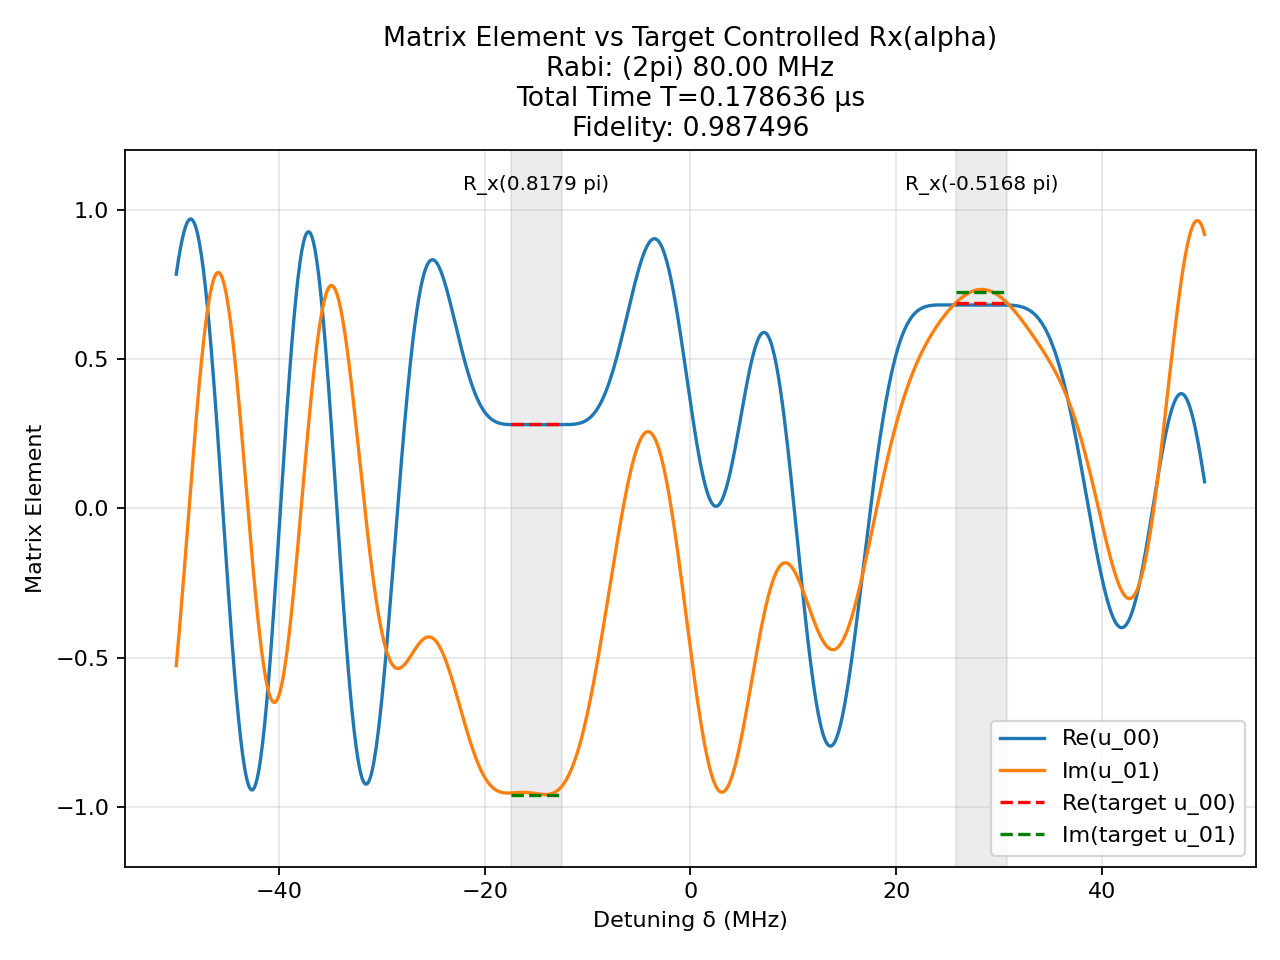

Values plotted in this chart, from the file beside it:
t (us), H_x (2pi MHz), H_z (2pi MHz)
0.0007475, -80.0, 0.0
0.0025, 0.0, 50.0
0.002126, 80.0, 0.0
0.0025, 0.0, 50.0
0.0004843, -80.0, 0.0
0.0025, 0.0, 50.0
0.0006429, 80.0, 0.0
0.0025, 0.0, 50.0
0.00342, -80.0, 0.0
0.0025, 0.0, 50.0
0.0006634, -80.0, 0.0
0.0025, 0.0, 50.0
0.0008698, 80.0, 0.0
0.0025, 0.0, 50.0
0.001684, -80.0, 0.0
0.0025, 0.0, 50.0
0.0003736, 80.0, 0.0
0.0025, 0.0, 50.0
0.0001462, -80.0, 0.0
0.0025, 0.0, 50.0
0.000884, -80.0, 0.0
0.0025, 0.0, 50.0
0.0004321, 80.0, 0.0
0.0025, 0.0, 50.0
0.002223, -80.0, 0.0
0.0025, 0.0, 50.0
0.0006936, -80.0, 0.0
0.0025, 0.0, 50.0
0.0008768, 80.0, 0.0
0.0025, 0.0, 50.0
0.001066, -80.0, 0.0
0.0025, 0.0, 50.0
0.0004222, -80.0, 0.0
0.0025, 0.0, 50.0
0.0004459, -80.0, 0.0
0.0025, 0.0, 50.0
0.002041, -80.0, 0.0
0.0025, 0.0, 50.0
0.0005748, 80.0, 0.0
0.0025, 0.0, 50.0
0.001524, -80.0, 0.0
0.0025, 0.0, 50.0
0.0004405, -80.0, 0.0
0.0025, 0.0, 50.0
0.001074, -80.0, 0.0
0.0025, 0.0, 50.0
0.001668, -80.0, 0.0
0.0025, 0.0, 50.0
0.002034, 80.0, 0.0
0.0025, 0.0, 50.0
0.0001947, -80.0, 0.0
0.0025, 0.0, 50.0
0.001094, -80.0, 0.0
0.0025, 0.0, 50.0
0.000604, -80.0, 0.0
0.0025, 0.0, 50.0
0.001898, -80.0, 0.0
0.0025, 0.0, 50.0
0.001336, 80.0, 0.0
0.0025, 0.0, 50.0
... 41 more rows
